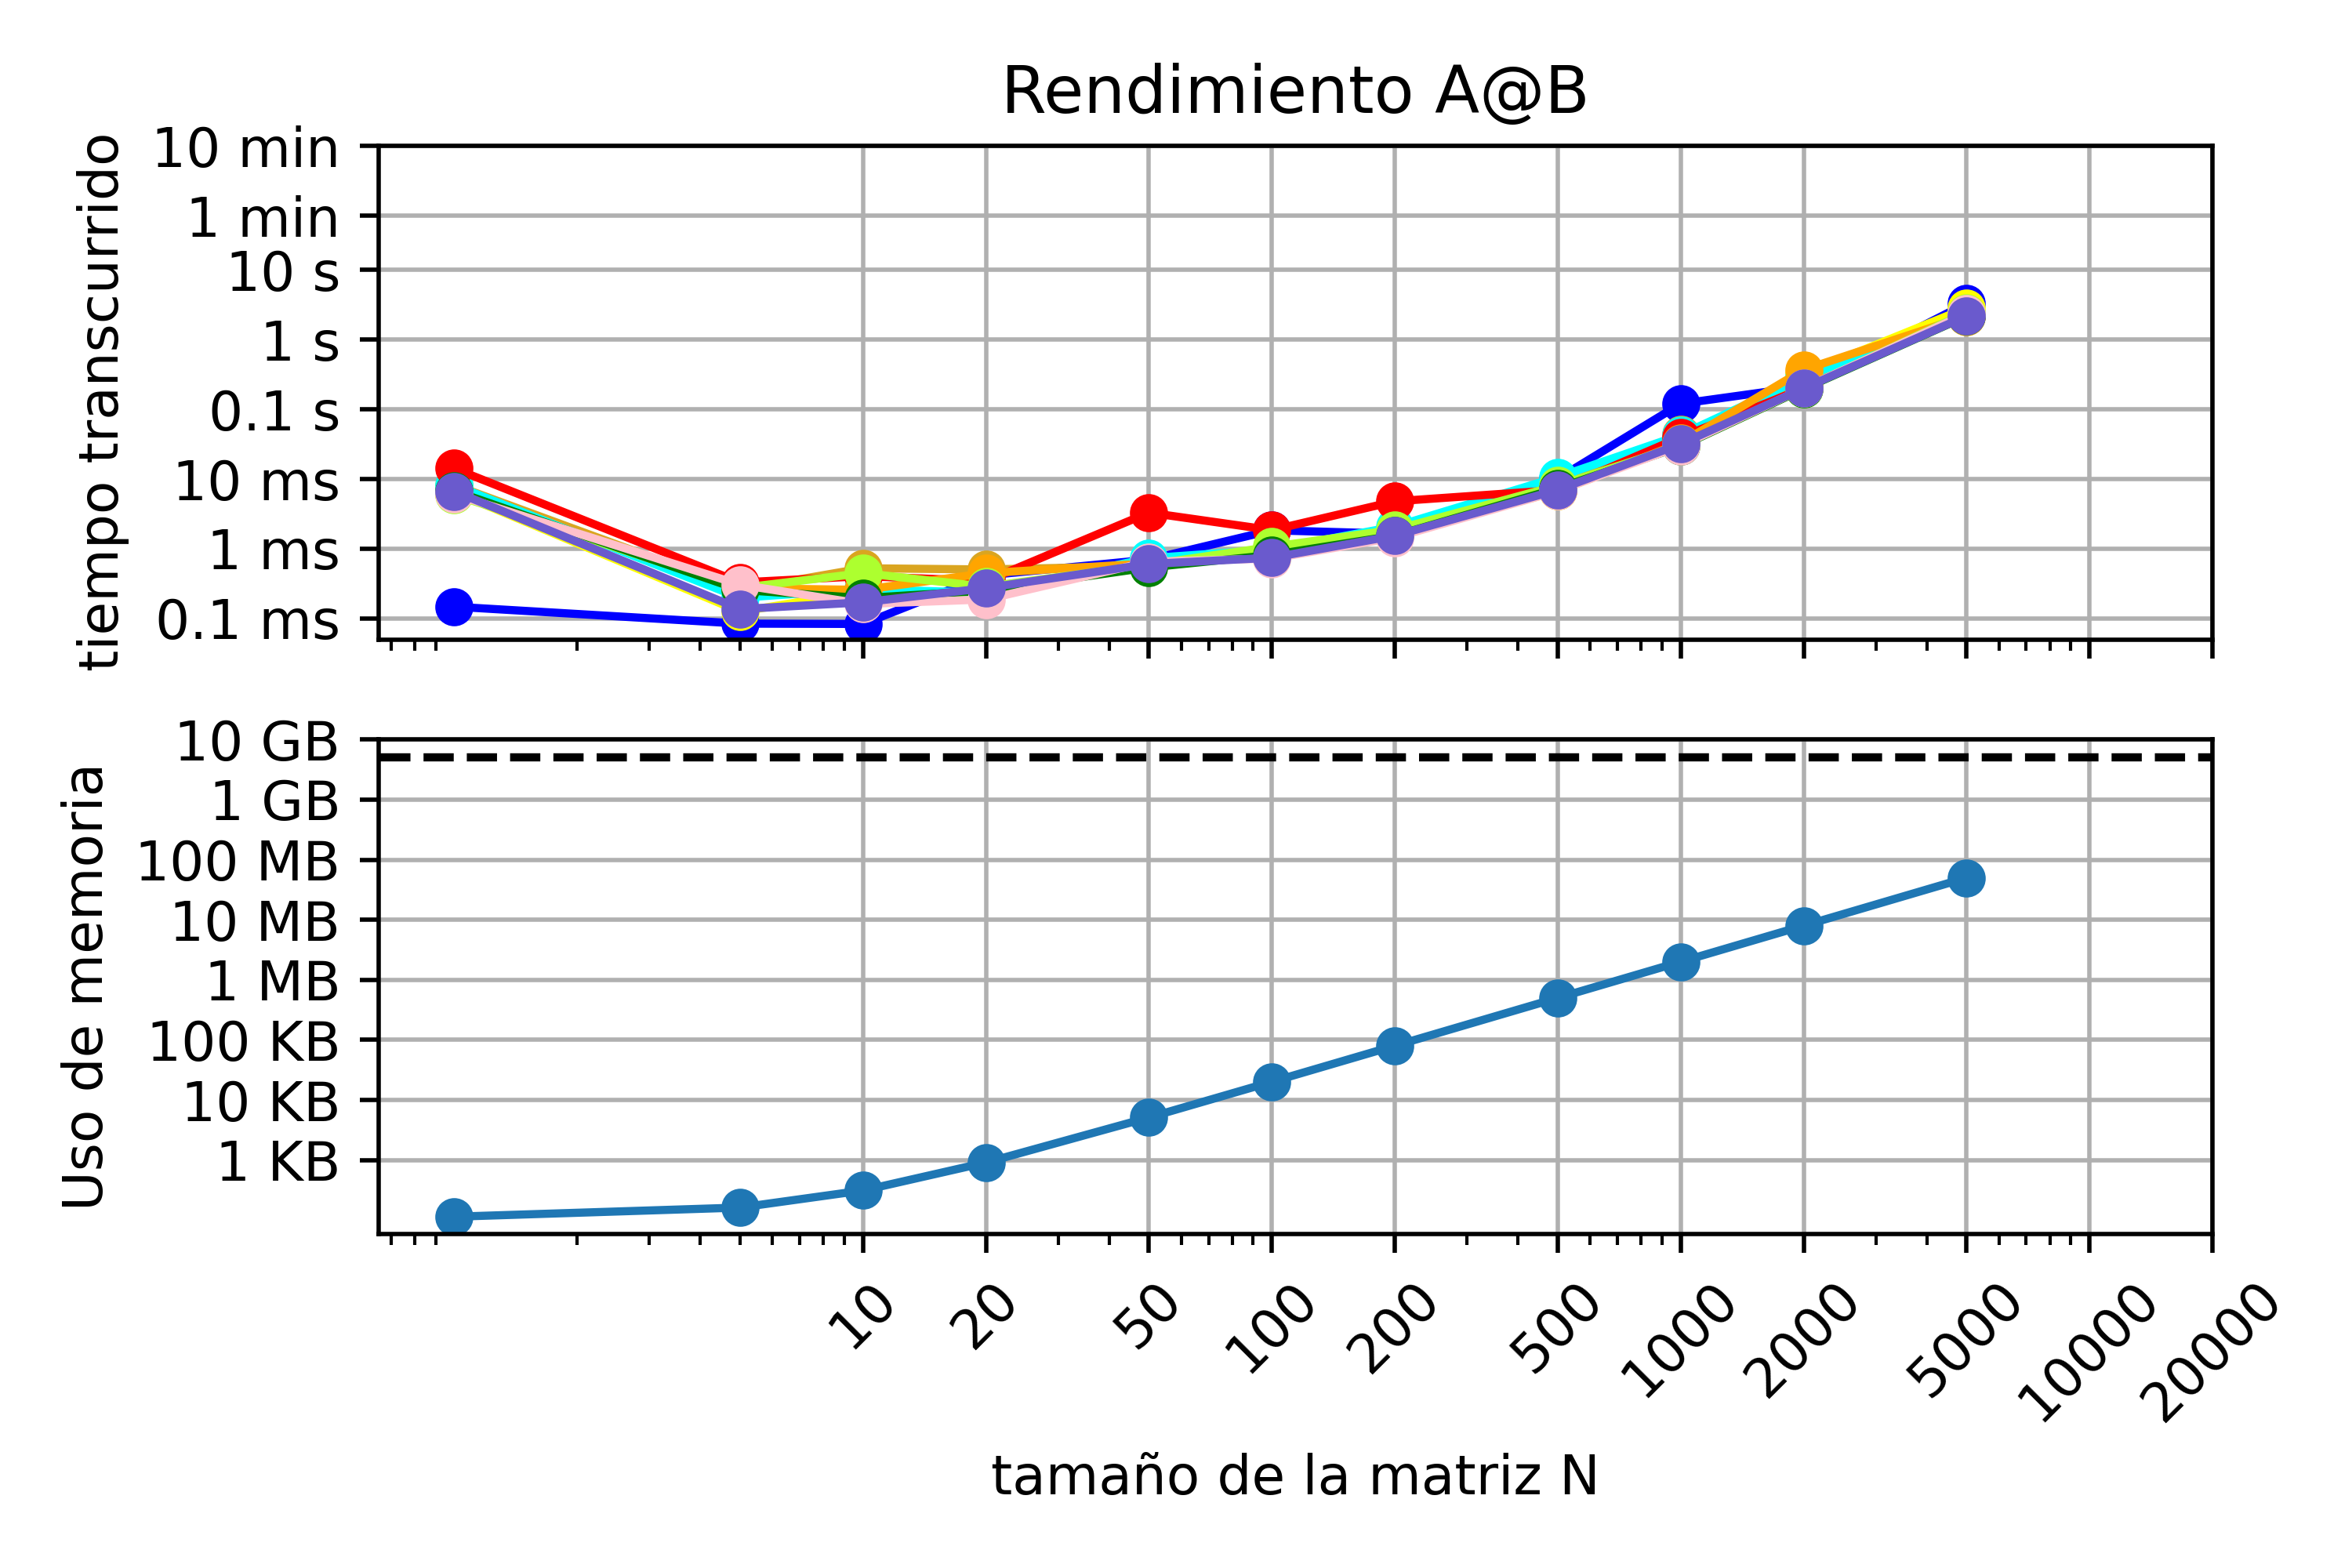

Source code (Python):
from time import perf_counter
import matplotlib.pyplot as plt
import sys
from numpy import zeros, float32
import numpy as np


from scipy import linalg


Ns=[1,5,10,20,50,100,200,500,1000,2000,5000]
Nst=[10,20,50,100,200,500,1000,2000,5000,10000,20000]
    
listay3=[0.1e-3,1e-3,1e-2,0.1,1.,10.,60,60*10]
listay2=["0.1 ms","1 ms","10 ms","0.1 s","1 s","10 s","1 min","10 min"]
    
listay5=[10**3,10**4,10**5,10**6,10**7,10**8,10**9,10**10,]
listay4=["1 KB","10 KB","100 KB","1 MB","10 MB","100 MB","1 GB","10 GB","100 GB"]
    
dts=[]
mem=[]
Ncorridas=10

def matriz_laplaciana(N, dtype=float32):
    
    A = zeros((N,N), dtype=np.half)
    
    for i in range (N):
        
        for j in range (N):
            
            if i==j:
                A[i,j]=2
                
            if i+1==j:
                A[i,j]=-1
                
            if i-1==j:
                A[i,j]=-1
                
    return A

for i in range(Ncorridas)   :
    dts2=[]
      
    for N in Ns:
        print (f"N={N}")
            
        a=matriz_laplaciana(N,dtype=float32)
    
            
        t1 = perf_counter()
        
        M_inv=linalg.inv(a,overwrite_a=False)
        
        t2 = perf_counter()
            
        dt = t2 - t1
        
        dts2.append(dt) 
                               
        print(f"Tiempo transcurrido = {dt} s")
       
    dts.append(dts2)
   
print (dts)
print (mem)  
 

for N in Ns:
    A=matriz_laplaciana(N)
    size = (sys.getsizeof(A))
    mem.append(size)
    print(f"Uso memoria = {size}")
           
plt.figure()

plt.subplot(2,1,1)
plt.loglog(Ns,dts[0],"-o",color="blue")
plt.loglog(Ns,dts[1],"-o",color="goldenrod")
plt.loglog(Ns,dts[2],"-o",color="yellow")
plt.loglog(Ns,dts[3],"-o",color="aqua")
plt.loglog(Ns,dts[4],"-o",color="red")
plt.loglog(Ns,dts[5],"-o",color="orange")
plt.loglog(Ns,dts[6],"-o",color="greenyellow")
plt.loglog(Ns,dts[7],"-o",color="green")
plt.loglog(Ns,dts[8],"-o",color="pink")
plt.loglog(Ns,dts[9],"-o",color="slateblue")
plt.ylabel("tiempo transcurrido ")
plt.xticks(Nst,[])
plt.grid(True)
plt.yticks(listay3,listay2)
plt.title("Rendimiento A@B")  
 
        
plt.subplot(2,1,2)
plt.loglog(Ns,mem,"-o")
plt.ylabel("Uso de memoria")
plt.xlabel("tamaño de la matriz N")
plt.yticks(listay5,listay4) 
plt.grid(True)
plt.xticks(Nst,Nst,rotation=45)
plt.axhline(y=5000000000, xmin=0.001, xmax=0.9999,color="black",ls="--")
    
plt.tight_layout()












    
